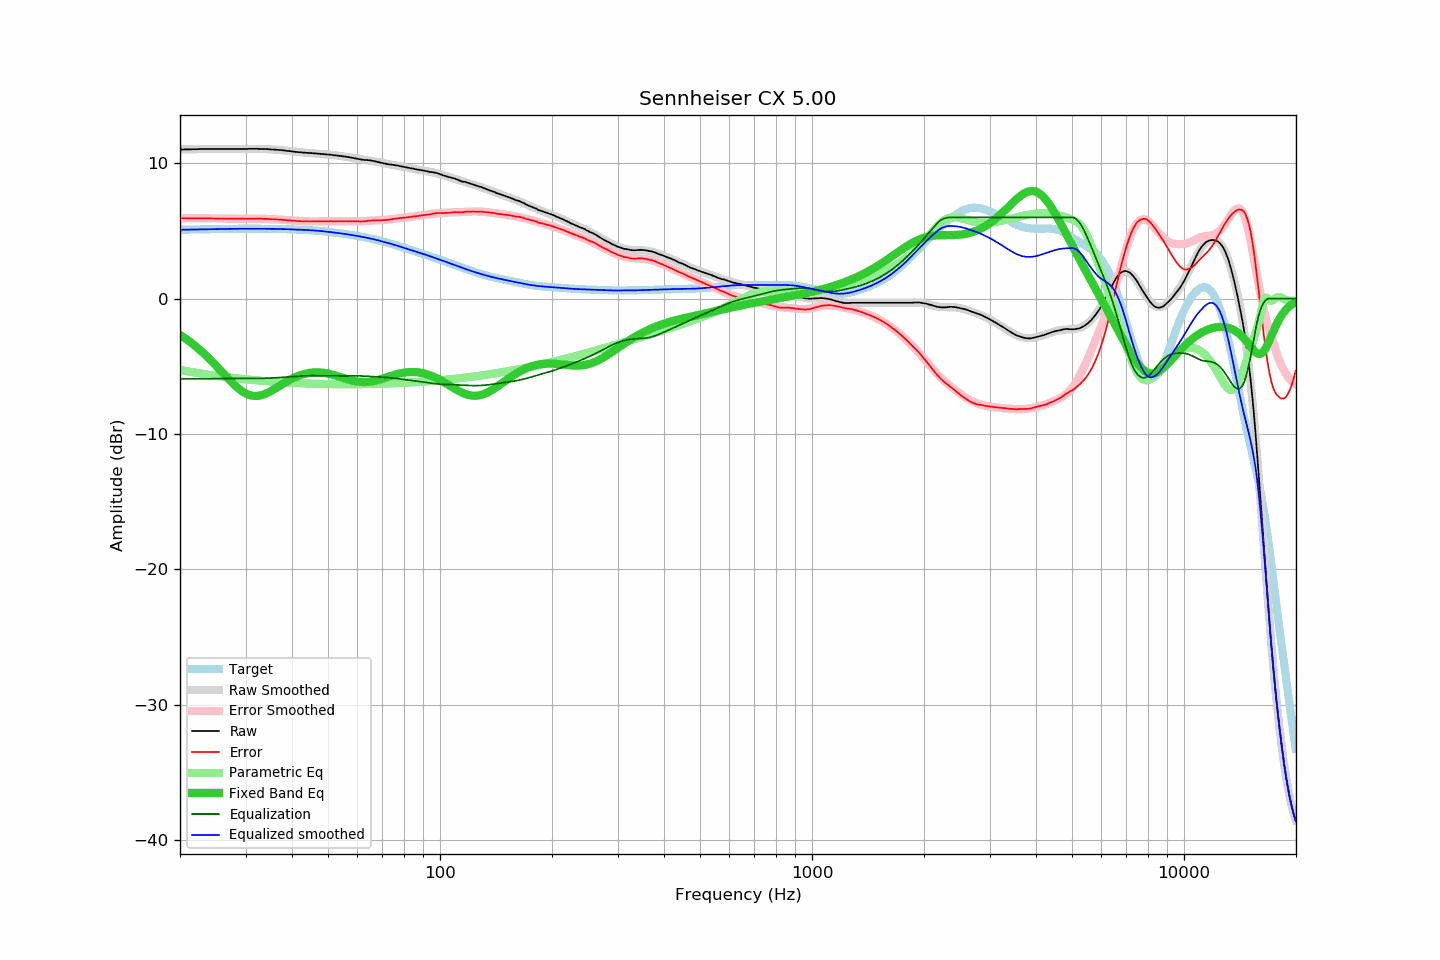

Values plotted in this chart, from the file beside it:
frequency, raw, error, smoothed, error_smoothed, equalization, parametric_eq, equalized_raw, equalized_smoothed, target
20.00, 11.02, 5.93, 11.02, 5.93, -5.93, -2.69, 5.09, 5.09, 5.09
20.20, 11.02, 5.93, 11.02, 5.93, -5.93, -2.77, 5.09, 5.09, 5.09
20.40, 11.02, 5.93, 11.02, 5.93, -5.93, -2.84, 5.09, 5.09, 5.09
20.61, 11.03, 5.94, 11.02, 5.93, -5.93, -2.92, 5.10, 5.09, 5.09
20.81, 11.03, 5.93, 11.03, 5.93, -5.93, -3.01, 5.10, 5.09, 5.10
21.02, 11.03, 5.93, 11.03, 5.93, -5.93, -3.09, 5.10, 5.10, 5.10
21.23, 11.03, 5.93, 11.03, 5.93, -5.93, -3.18, 5.09, 5.10, 5.10
21.44, 11.03, 5.93, 11.03, 5.93, -5.93, -3.27, 5.09, 5.10, 5.10
21.66, 11.04, 5.93, 11.04, 5.93, -5.93, -3.36, 5.10, 5.10, 5.10
21.87, 11.04, 5.93, 11.04, 5.93, -5.93, -3.45, 5.10, 5.11, 5.11
22.09, 11.04, 5.93, 11.04, 5.93, -5.93, -3.55, 5.11, 5.11, 5.11
22.31, 11.04, 5.93, 11.04, 5.93, -5.93, -3.65, 5.11, 5.11, 5.11
22.54, 11.05, 5.94, 11.04, 5.93, -5.93, -3.75, 5.12, 5.11, 5.11
22.76, 11.05, 5.93, 11.05, 5.93, -5.93, -3.86, 5.12, 5.11, 5.11
22.99, 11.05, 5.93, 11.05, 5.93, -5.93, -3.97, 5.12, 5.12, 5.12
23.22, 11.05, 5.93, 11.05, 5.93, -5.93, -4.08, 5.12, 5.12, 5.12
23.45, 11.05, 5.93, 11.05, 5.93, -5.93, -4.19, 5.12, 5.12, 5.12
23.69, 11.05, 5.93, 11.05, 5.93, -5.93, -4.30, 5.12, 5.12, 5.12
23.92, 11.05, 5.92, 11.05, 5.92, -5.92, -4.42, 5.12, 5.12, 5.12
24.16, 11.05, 5.92, 11.05, 5.92, -5.92, -4.54, 5.13, 5.13, 5.13
24.40, 11.05, 5.92, 11.05, 5.92, -5.92, -4.66, 5.13, 5.13, 5.13
24.65, 11.05, 5.92, 11.05, 5.92, -5.92, -4.78, 5.13, 5.13, 5.13
24.89, 11.05, 5.91, 11.05, 5.92, -5.92, -4.91, 5.13, 5.13, 5.13
25.14, 11.05, 5.91, 11.05, 5.92, -5.92, -5.03, 5.13, 5.13, 5.14
25.39, 11.05, 5.91, 11.05, 5.92, -5.92, -5.16, 5.13, 5.14, 5.14
25.65, 11.06, 5.92, 11.05, 5.91, -5.91, -5.29, 5.14, 5.14, 5.14
25.91, 11.06, 5.92, 11.05, 5.91, -5.91, -5.42, 5.15, 5.14, 5.14
26.16, 11.06, 5.91, 11.06, 5.91, -5.91, -5.55, 5.15, 5.14, 5.14
26.43, 11.06, 5.91, 11.06, 5.91, -5.91, -5.67, 5.15, 5.15, 5.15
26.69, 11.06, 5.91, 11.06, 5.91, -5.91, -5.80, 5.15, 5.15, 5.15
26.96, 11.06, 5.91, 11.06, 5.91, -5.91, -5.93, 5.15, 5.15, 5.15
27.23, 11.06, 5.91, 11.06, 5.91, -5.91, -6.05, 5.15, 5.15, 5.15
27.50, 11.06, 5.90, 11.06, 5.90, -5.90, -6.17, 5.15, 5.15, 5.15
27.77, 11.06, 5.90, 11.06, 5.90, -5.90, -6.29, 5.15, 5.15, 5.16
28.05, 11.06, 5.90, 11.06, 5.90, -5.90, -6.40, 5.16, 5.16, 5.16
28.33, 11.06, 5.90, 11.06, 5.90, -5.90, -6.51, 5.16, 5.16, 5.16
28.62, 11.06, 5.90, 11.06, 5.90, -5.90, -6.61, 5.16, 5.16, 5.16
28.90, 11.06, 5.90, 11.06, 5.90, -5.90, -6.71, 5.16, 5.16, 5.16
29.19, 11.06, 5.90, 11.06, 5.90, -5.90, -6.80, 5.16, 5.16, 5.16
29.48, 11.06, 5.90, 11.06, 5.90, -5.90, -6.88, 5.16, 5.16, 5.16
29.78, 11.06, 5.90, 11.06, 5.90, -5.90, -6.95, 5.16, 5.16, 5.16
30.08, 11.06, 5.90, 11.06, 5.90, -5.90, -7.01, 5.16, 5.16, 5.16
30.38, 11.06, 5.89, 11.06, 5.90, -5.90, -7.07, 5.16, 5.16, 5.16
30.68, 11.07, 5.90, 11.06, 5.90, -5.90, -7.12, 5.17, 5.16, 5.16
30.99, 11.07, 5.91, 11.07, 5.90, -5.90, -7.15, 5.17, 5.16, 5.16
31.30, 11.07, 5.91, 11.07, 5.90, -5.90, -7.18, 5.17, 5.16, 5.16
31.61, 11.07, 5.91, 11.07, 5.90, -5.90, -7.19, 5.17, 5.16, 5.16
31.93, 11.07, 5.91, 11.07, 5.90, -5.90, -7.20, 5.17, 5.16, 5.16
32.24, 11.07, 5.91, 11.06, 5.90, -5.90, -7.19, 5.17, 5.16, 5.16
32.57, 11.06, 5.90, 11.06, 5.90, -5.90, -7.18, 5.16, 5.16, 5.16
32.89, 11.06, 5.90, 11.06, 5.90, -5.90, -7.16, 5.16, 5.16, 5.16
33.22, 11.06, 5.90, 11.06, 5.90, -5.90, -7.13, 5.16, 5.16, 5.16
33.55, 11.05, 5.89, 11.05, 5.89, -5.89, -7.09, 5.15, 5.16, 5.16
33.89, 11.05, 5.89, 11.05, 5.89, -5.89, -7.04, 5.16, 5.16, 5.16
34.23, 11.05, 5.89, 11.04, 5.89, -5.89, -6.99, 5.16, 5.16, 5.16
34.57, 11.04, 5.88, 11.04, 5.88, -5.88, -6.94, 5.16, 5.16, 5.16
34.92, 11.03, 5.87, 11.03, 5.88, -5.88, -6.87, 5.15, 5.15, 5.15
35.27, 11.02, 5.87, 11.02, 5.87, -5.87, -6.81, 5.15, 5.15, 5.15
35.62, 11.02, 5.87, 11.02, 5.87, -5.87, -6.74, 5.15, 5.15, 5.15
35.97, 11.01, 5.86, 11.01, 5.86, -5.86, -6.67, 5.15, 5.15, 5.15
... 635 more rows
